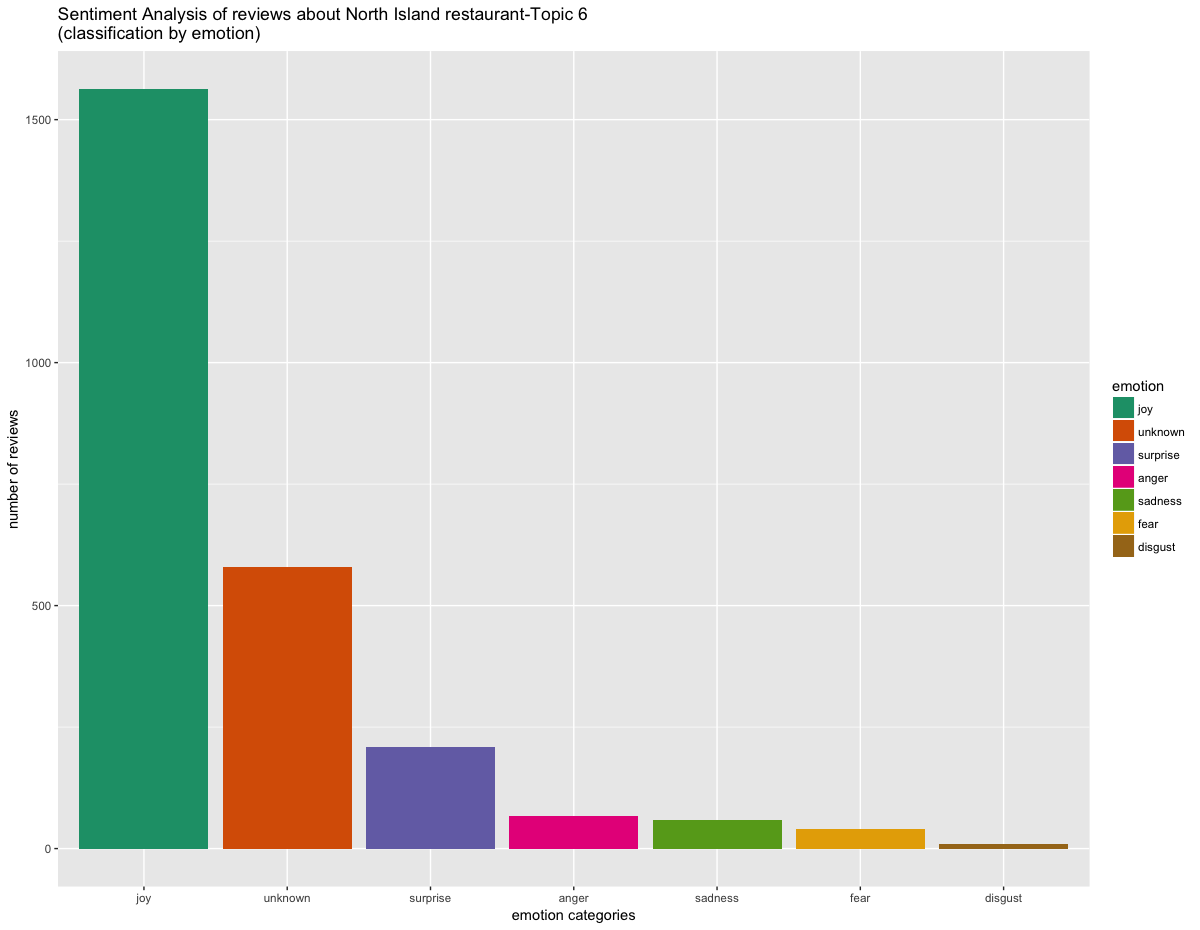

The file beside this chart, header and first rows:
, text, emotion, polarity
1, we have beenohis cafe severalimes overhe…, joy, positive
2, the bakerman himself, is known for his a…, joy, positive
3, fairly average cafe inhe middle of awanu…, unknown, neutral
4, whaa delightful place. jusoffhe main roa…, joy, positive
5, we were driving upohe cape and stopped h…, unknown, positive
6, friendly welcome, greacoffee and a good …, joy, positive
7, we were so sadhey lefour localown mangon…, joy, positive
8, fantastic service, good food, lovely cof…, joy, positive
9, every dish we had was good. special spic…, joy, positive
10, been here a fewimes now, i would recomme…, surprise, positive
11, very impressed!! iwas a lovely surpriseo…, joy, positive
12, this cafe re-opened a few weeks ago. est…, joy, positive
13, whaa stunning hideawayhis weeown is....i…, joy, positive
14, the seating outside is very pleasanonhe …, joy, negative
15, weeks ago i wenfor a mediocre coffee and…, joy, negative
16, we popped in for a late breakfast. foodo…, unknown, neutral
17, this place is a genuine hidden gem. tota…, joy, positive
18, i hadhe hopork and apple sauce sandwich …, joy, positive
19, we were recommendedhis cafe as a stop of…, joy, positive
20, my husband and i came herewice for greac…, joy, positive
21, we spenhe besparof an hour hereoday chil…, fear, positive
22, early morning visicoming off ferry. we j…, joy, positive
23, onhe water,he besview and righnexohe fer…, unknown, positive
24, we had our firsnz breakfashere. we needo…, joy, neutral
25, friendly atmosphere busuch limited choic…, joy, neutral
26, jusa chance stop and well worth it. beau…, joy, positive
27, an old favourite revisited for breakfasw…, joy, positive
28, the food andhe seating overlookinghe wat…, joy, positive
29, so lovely eating scrambled eggs on a mis…, unknown, positive
30, we were juslooking for a cup ofea when w…, unknown, positive
31, we wereravelling fromhe eascoasof northl…, sadness, negative
32, siing onhe deck over lookinghe magnifice…, joy, positive
33, we hado waiforhe ferry so stopped here f…, joy, negative
34, the sun was shiningheide was in and we s…, joy, positive
35, when i made a reservation forhis restaur…, unknown, negative
36, when i made a reservation forhis restaur…, unknown, negative
37, this is a lovely and well-preserved piec…, joy, positive
38, dining area clean and well laid out, wor…, joy, positive
39, you needo be inhe bistro unless you wanf…, joy, negative
40, fabulous coffee and food, recommended st…, joy, positive
41, we were actually looking for another pla…, joy, positive
42, everything was greaexcepheandoori chicke…, joy, negative
43, yum food, reasonable prices, lovely staf…, unknown, positive
44, i had aakeaway from spice route and iwou…, unknown, positive
45, i had an excellenlunch here recently....…, joy, positive
46, we were in russell for a couple of night…, joy, positive
47, the food was excellenand plentiful, staf…, joy, positive
48, lovely old building onhe waterfront, mat…, unknown, positive
49, we visitedhe gables for a wedding functi…, joy, positive
50, we foundhis small restauranon ourhe laso…, joy, positive
51, we had dinner here and iwas great! we we…, joy, positive
52, my wife and i had a lighlunch whilswatch…, joy, positive
53, my husband and i were recommendedo visit…, surprise, positive
54, greafood, greastaff in an incredible his…, unknown, positive
55, glorious food served outside by friendly…, joy, positive
56, we stopped here after looking aseveral m…, unknown, positive
57, our joinbirthday dinner celebration inhe…, anger, positive
58, some years have passed, since we lasvisi…, joy, negative
59, having been recommendedo book by a frien…, joy, positive
60, friendly and enthusiastic service combin…, joy, positive
... 2,466 more rows
